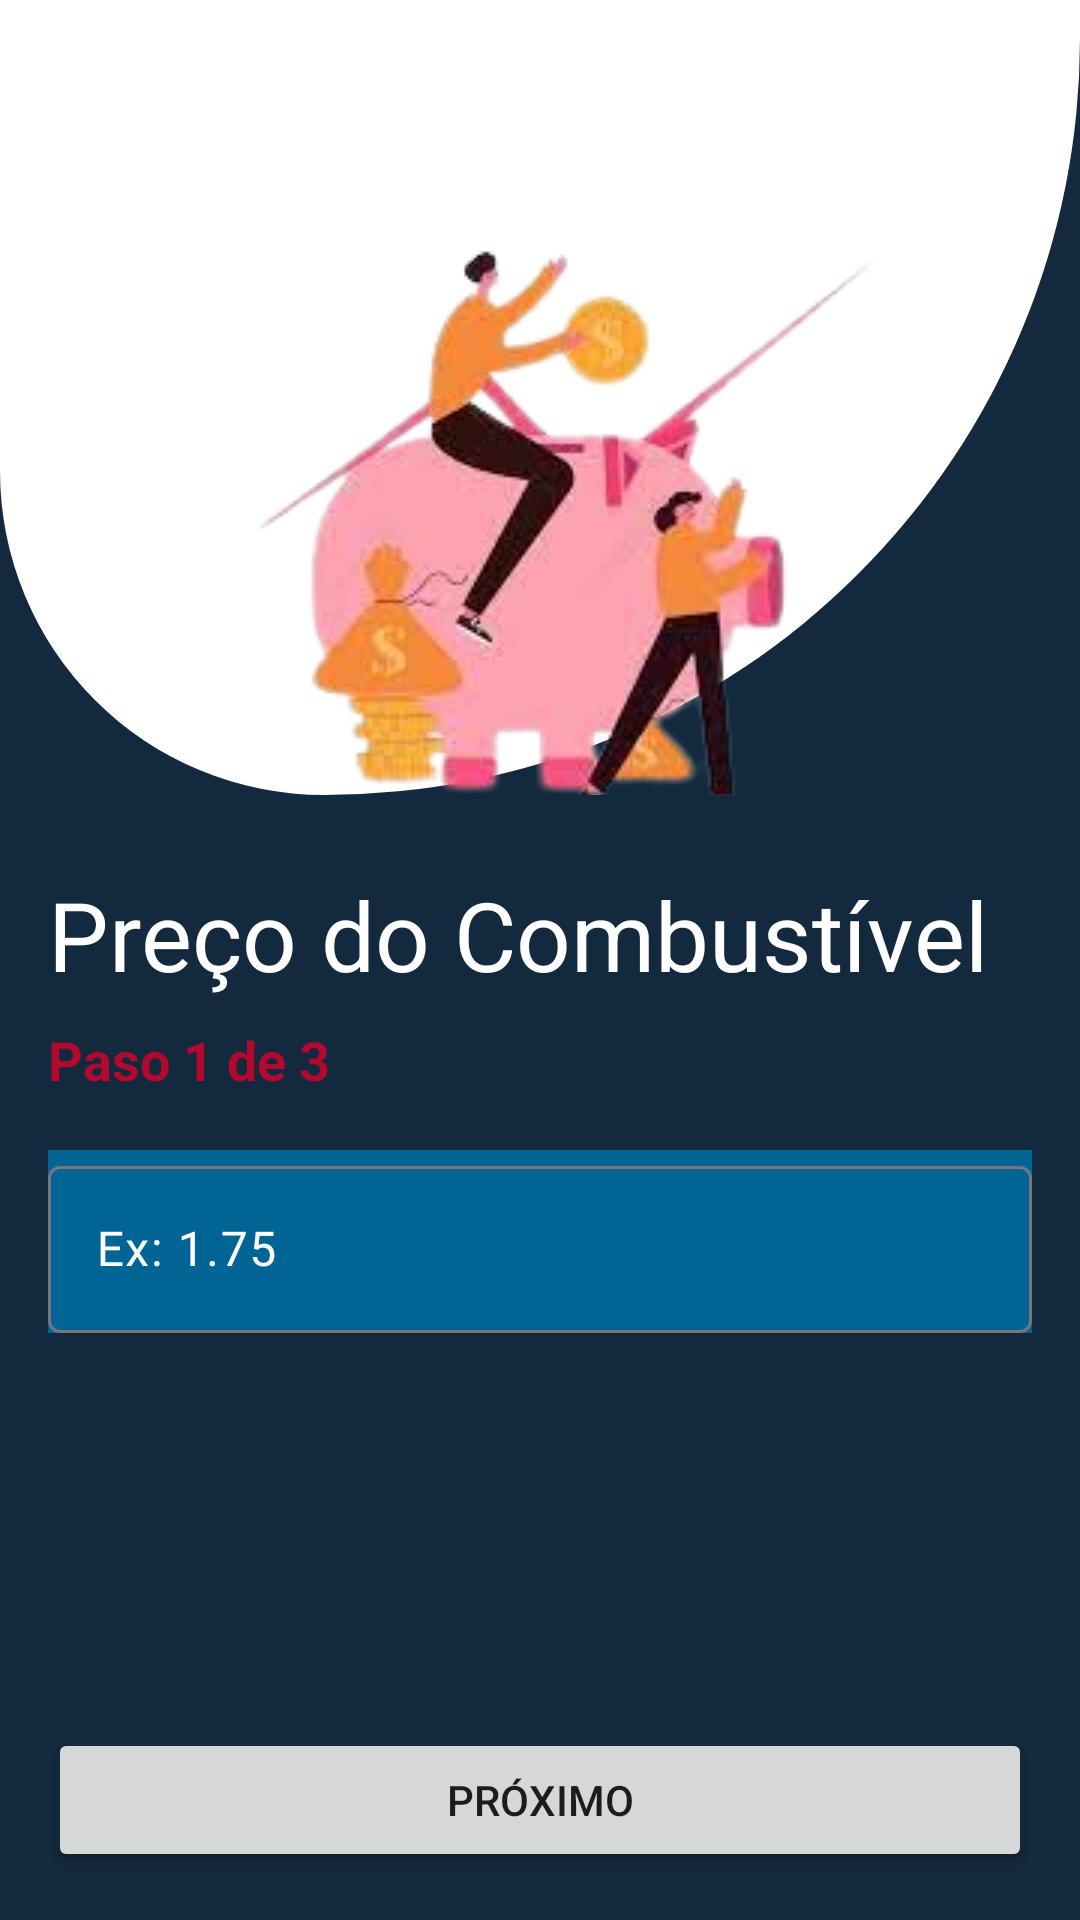

Reconstruct the res/layout file that produces this screen, plus the resources it refers to.
<!-- AndroidManifest.xml: application theme Theme.CalcCombutivel -->
<!-- res/layout/activity_combustivel.xml -->
<?xml version="1.0" encoding="utf-8"?>
<androidx.constraintlayout.widget.ConstraintLayout xmlns:android="http://schemas.android.com/apk/res/android"
    xmlns:app="http://schemas.android.com/apk/res-auto"
    xmlns:tools="http://schemas.android.com/tools"
    android:layout_width="match_parent"
    android:layout_height="match_parent"
    android:background="@drawable/color_total"
    tools:context=".CombustivelActivity">

    <LinearLayout
        android:id="@+id/ll_image2"
        android:layout_width="match_parent"
        android:layout_height="wrap_content"
        android:orientation="horizontal"
        android:gravity="center"
        android:background="@drawable/color_branca"
        app:layout_constraintEnd_toEndOf="parent"
        app:layout_constraintStart_toStartOf="parent"
        app:layout_constraintTop_toTopOf="parent">

        <ImageView
            android:layout_width="match_parent"
            android:layout_height="wrap_content"
            android:layout_marginTop="40dp"
            android:layout_marginStart="25dp"
            android:src="@drawable/imagesdinheiro"/>

    </LinearLayout>

    <Button
        android:id="@+id/btn_combustivel"
        android:layout_width="match_parent"
        android:layout_height="wrap_content"
        android:layout_margin="16dp"
        android:text="Próximo"
        app:layout_constraintBottom_toBottomOf="parent"
        app:layout_constraintEnd_toEndOf="parent"
        app:layout_constraintStart_toStartOf="parent" />

    <com.google.android.material.textfield.TextInputLayout
        android:layout_width="match_parent"
        android:layout_height="wrap_content"
        android:layout_marginStart="16dp"
        android:layout_marginEnd="16dp"
        android:layout_marginTop="18dp"
        android:background="@drawable/rounder_bg"
        android:textColorHint="@color/white"
        app:counterMaxLength="6"
        app:layout_constraintEnd_toEndOf="parent"
        app:layout_constraintStart_toStartOf="parent"
        app:layout_constraintTop_toBottomOf="@+id/Tv_passo1">

        <com.google.android.material.textfield.TextInputEditText
            android:id="@+id/edt_combustivel"
            android:layout_width="match_parent"
            android:layout_height="wrap_content"
            android:hint="Ex: 1.75"
            android:textColorHint="@color/white"
            android:inputType="numberDecimal" />

    </com.google.android.material.textfield.TextInputLayout>

    <TextView
        android:id="@+id/Tv_preco"
        android:layout_width="match_parent"
        android:layout_height="wrap_content"
        android:text="Preço do Combustível"
        android:textSize="32dp"
        android:textColor="@color/white"
        android:layout_marginTop="25dp"
        android:layout_marginStart="16dp"
        app:layout_constraintEnd_toEndOf="parent"
        app:layout_constraintStart_toStartOf="parent"
        app:layout_constraintTop_toBottomOf="@+id/ll_image2" />

    <TextView
        android:id="@+id/Tv_passo1"
        android:layout_width="match_parent"
        android:layout_height="wrap_content"
        android:text="Paso 1 de 3"
        android:textSize="18sp"
        android:textColor="@color/primary500"
        android:layout_marginStart="16dp"
        android:layout_marginTop="8dp"
        android:textStyle="bold"
        app:layout_constraintTop_toBottomOf="@+id/Tv_preco"
        app:layout_constraintEnd_toEndOf="parent"/>

</androidx.constraintlayout.widget.ConstraintLayout>
<!-- resources referenced by this layout -->
<resources>
  <color name="primary500">#B3092F</color>
  <color name="white">#FFFFFFFF</color>
  <!-- drawable color_branca (drawable) -->
  <?xml version="1.0" encoding="utf-8"?>
  <shape xmlns:android="http://schemas.android.com/apk/res/android">
  
      <corners
          android:topLeftRadius="0dp"
          android:topRightRadius="0dp"
          android:bottomLeftRadius="300dp"
          android:bottomRightRadius="700dp"/>
  
      <solid android:color="@color/white"/>
      <solid android:radius="12dp" />
  </shape>
  <!-- drawable color_total (drawable) -->
  <?xml version="1.0" encoding="utf-8"?>
  <shape xmlns:android="http://schemas.android.com/apk/res/android">
  
      <solid android:color="#13293D"></solid>
  </shape>
  <!-- drawable imagesdinheiro: png bitmap (drawable-mdpi, 52126 bytes) -->
  <!-- drawable rounder_bg (drawable) -->
  <?xml version="1.0" encoding="utf-8"?>
  <shape xmlns:android="http://schemas.android.com/apk/res/android">
  
      <solid android:color="#006494" />
      <solid android:radius="12dp" />
  
  </shape>
  <style name="Theme.CalcCombutivel" parent="Base.Theme.CalcCombutivel" />
  <style name="Base.Theme.CalcCombutivel" parent="Theme.Material3.DayNight.NoActionBar">
          
         <item name="colorPrimary">@color/primary300</item> --&gt;
      </style>
  <color name="primary300">#1B98E0</color>
</resources>
